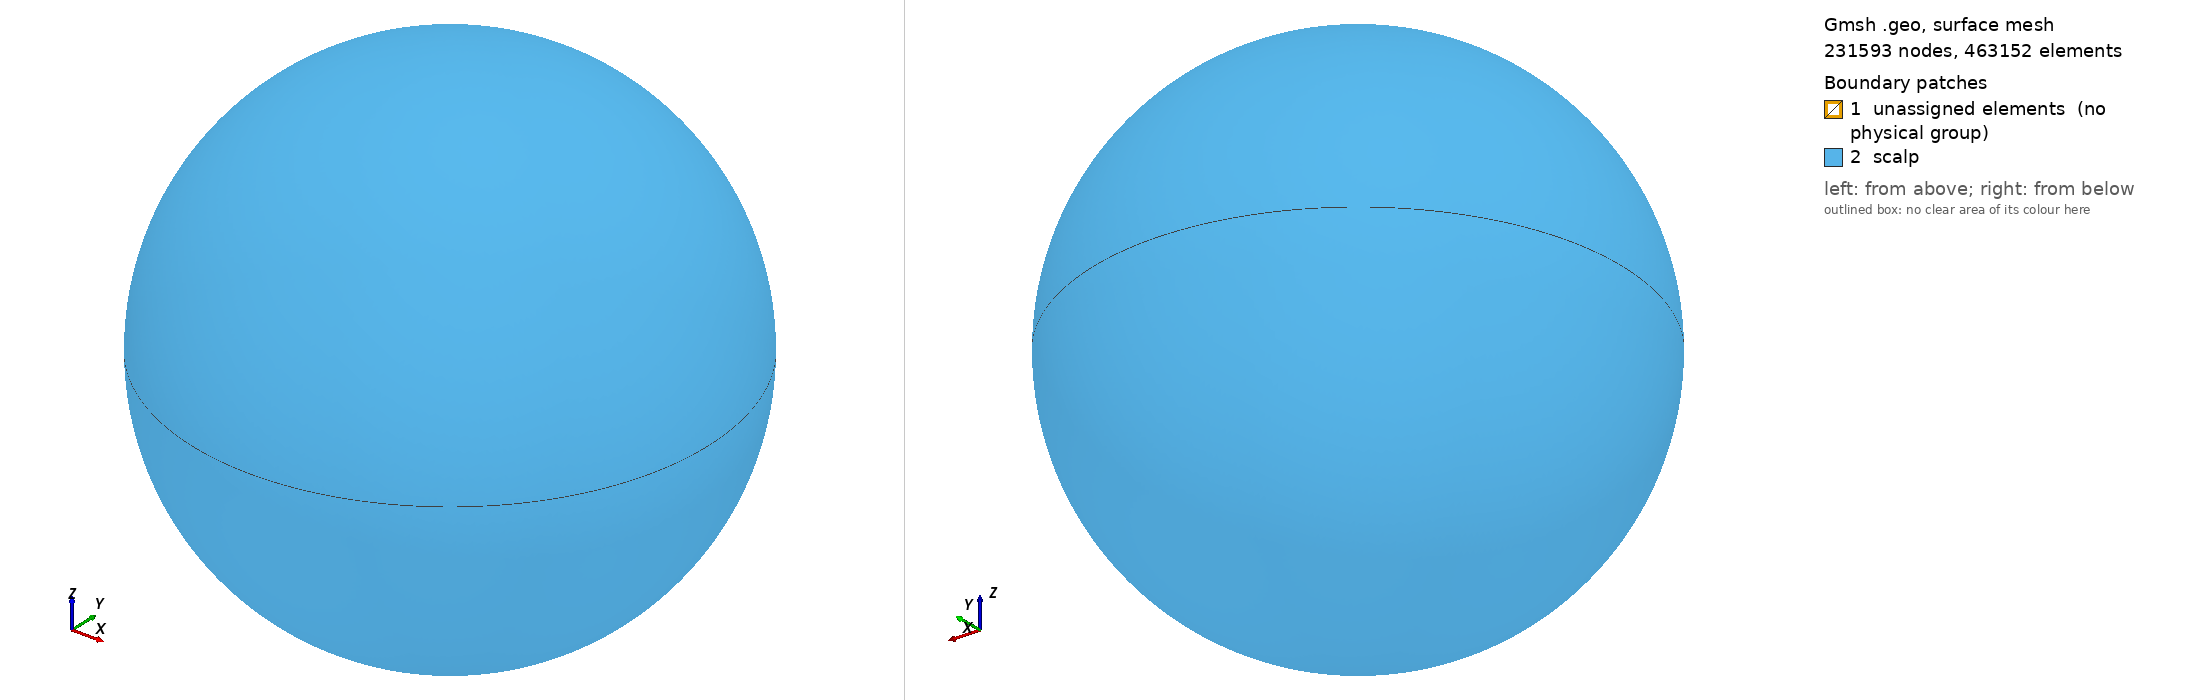

Gmsh geometry script, surface-meshed: 231593 nodes, 463152 surface elements. Boundary patches (legend numbers): 1 unassigned elements (no physical group), 2 scalp. Left view from above one corner, right view from below the opposite corner. Legend entries are the model's physical surfaces; 'unassigned elements' are surfaces in no physical group. The drawing asked Gmsh for element sizes between 1% and 20% of the model's largest extent; the script's own settings can give other sizes.

=== four_spheres_separate_cortex_composite_fine.geo (drawn) ===
Mesh.Algorithm = 5;


Function MakeSphericalCap
  // Arguments
  // ---------
  //   cap_center, cap_top, cap_nodes[]
  //      Point
  //   cap_arcs[]
  //      Circle
  // Alters
  // ------
  //   _cap_radii, _i, _loop, _n, _surface
  // Returns
  // -------
  //   cap_surfaces[]
  //      Surface

  _n = # cap_nodes[];
  For _i In {0: _n - 1}
    _cap_radii[_i] = newl;
    Circle(_cap_radii[_i]) = {cap_nodes[_i], cap_center, cap_top};
  EndFor

  For _i In {0: _n - 1}
    _loop = newll;
    _surface = news;

    Line Loop(_loop) = {-_cap_radii[_i],
                        cap_arcs[_i],
                        _cap_radii[(_i+1) % _n]};
    Surface(_surface) = {_loop};

    cap_surfaces[_i] = _surface;
  EndFor
Return


Function MakeSphere
  // Arguments
  // ---------
  //   x, y, z, r, element_length
  //      float
  //   n_meridians
  //      int
  //   sphere_center
  //      Point
  // Alters
  // -------
  //   cap_arcs, cap_center, cap_nodes, cap_surfaces, cap_top,
  //   circle_arcs, circle_nodes,
  //   _arc, _cap_radii, _i, _loop, _n, _point, _surface
  // Returns
  // -------
  //   sphere_surfaces[]
  //      Surface

  circle_center = sphere_center;
  Call MakeNodesOfHorizontalCircle;
  Call MakeCircleArcs;

  cap_center = sphere_center;
  cap_arcs[] = circle_arcs[];
  cap_nodes[] = circle_nodes[];

  sphere_surfaces[] = {};
  For _j In {-1: 1: 2}
    cap_top = newp;
    Point(cap_top) = {x, y, z + _j * r, element_length};
    Call MakeSphericalCap;
    sphere_surfaces[] = {sphere_surfaces[],
                         cap_surfaces[]};
  EndFor
Return


Function MakeNodesOfHorizontalCircle
  // Arguments
  // ---------
  //   z, y, z, r, element_length
  //      float
  //   n_meridians
  //      int
  // Returns
  // -------
  //   circle_nodes[]
  //      Point
  
  For _i In {0: n_meridians - 1}
    _point = newp;

    _arc = 2 * Pi * _i / n_meridians;
    Point(_point) =  {x + r * Sin(_arc),
                      y + r * Cos(_arc),
                      z,
                      element_length};

     circle_nodes[_i] = _point;
  EndFor
Return


Function MakeCircleArcs
  // Arguments
  // ---------
  //   circle_center, circle_nodes[]
  //      Point
  // Returns
  // -------
  //   circle_arcs[]
  //      Circle

  _n = # circle_nodes[];
  For _i In {0: _n - 1}
    _arc = newl;
    circle_arcs[_i] = _arc;
    Circle(_arc) = {circle_nodes[_i],
                    circle_center,
                    circle_nodes[(_i + 1) % _n]};
  EndFor
Return


Function MakeIthSphere
  // Arguments
  // ---------
  //   h, x, y, z, sphere_element_length_factor[], sphere_r[],
  //      float
  //   i, n_meridians
  //      int
  //   sphere_center
  //      Point
  // Alters
  // -------
  //   cap_arcs, cap_center, cap_nodes, cap_surfaces, cap_top,
  //   circle_arcs, circle_nodes,
  //   r, element_length
  //   _arc, _cap_radii, _i, _loop, _n, _point, _surface
  // Returns
  // -------
  //   sphere_surfaces[]
  //      Surface
  r = sphere_r[i];
  element_length = sphere_element_length_factor[i] * h;

  Call MakeSphere;
Return

n_meridians = 6;

h = 0.5;
sphere_r[] = {0.057,
              0.067,
              0.079,
              0.08,
              0.0825,
              0.085,
              0.0875,
              0.09};
sphere_element_length_factor[] = {0.004,
                                  0.001,
                                  0.001,
                                  0.001,
                                  0.0025,
                                  0.00125,
                                  0.0025,
                                  0.00125};

x = 0.; y = 0.; z = 0.;

sphere_center = newp;
Point(sphere_center) = {x, y, z, sphere_element_length_factor[0] * h};

i = 0;

Call MakeIthSphere;

internal_volume_loop = newsl;
Surface Loop(internal_volume_loop) = sphere_surfaces[];
volume = newv;
Volume(volume) = internal_volume_loop;

sphere_volumes[] = {volume};

For i In {1: # sphere_r[] - 1}
  Call MakeIthSphere;

  external_volume_loop = newsl;
  Surface Loop(external_volume_loop) = sphere_surfaces[];
  volume = newv;
  Volume(volume) = {external_volume_loop, internal_volume_loop};

  sphere_volumes[] = {sphere_volumes[],
                      volume};

  internal_volume_loop = external_volume_loop;
EndFor


Physical Volume ("subcortical_structures") = {sphere_volumes[0],
                                              sphere_volumes[1]};
Physical Volume ("cortex") = {sphere_volumes[2]};
Physical Volume ("csf") = {sphere_volumes[3]};
Physical Volume ("skull") = {sphere_volumes[4],
                             sphere_volumes[5]};
Physical Volume ("scalp") = {sphere_volumes[6],
                             sphere_volumes[7]};
Physical Surface ("scalp") = sphere_surfaces[];
